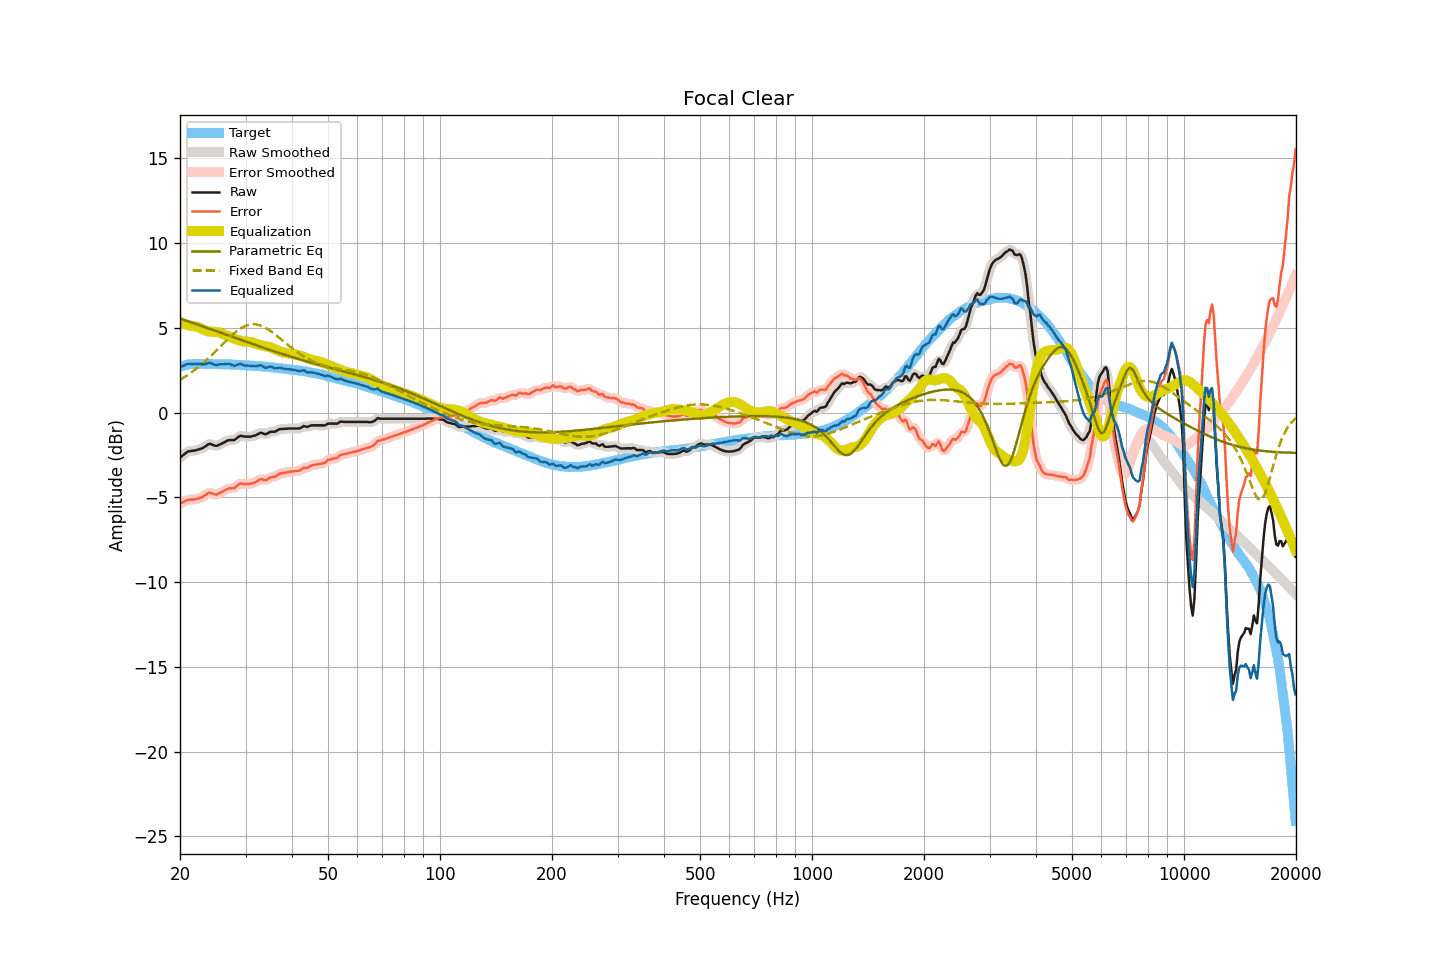

Source data for this figure (header and first rows):
frequency, raw, smoothed, error, error_smoothed, equalization, parametric_eq, fixed_band_eq, equalized_raw, equalized_smoothed, target
20.00, -2.65, -2.66, -5.37, -5.37, 5.34, 5.55, 1.94, 2.69, 2.68, 2.71
20.20, -2.57, -2.57, -5.32, -5.31, 5.30, 5.52, 1.99, 2.73, 2.73, 2.74
20.40, -2.50, -2.49, -5.27, -5.26, 5.27, 5.49, 2.05, 2.77, 2.78, 2.77
20.61, -2.42, -2.42, -5.22, -5.22, 5.24, 5.45, 2.11, 2.81, 2.82, 2.79
20.81, -2.35, -2.35, -5.17, -5.17, 5.21, 5.42, 2.17, 2.85, 2.85, 2.82
21.02, -2.28, -2.30, -5.13, -5.14, 5.18, 5.39, 2.24, 2.89, 2.88, 2.85
21.23, -2.27, -2.27, -5.13, -5.13, 5.15, 5.36, 2.30, 2.88, 2.88, 2.86
21.44, -2.25, -2.25, -5.12, -5.12, 5.13, 5.33, 2.37, 2.87, 2.87, 2.87
21.66, -2.24, -2.24, -5.12, -5.12, 5.11, 5.30, 2.44, 2.87, 2.87, 2.88
21.87, -2.23, -2.23, -5.11, -5.11, 5.10, 5.26, 2.51, 2.87, 2.87, 2.88
22.09, -2.21, -2.21, -5.10, -5.10, 5.09, 5.23, 2.59, 2.87, 2.88, 2.89
22.31, -2.18, -2.18, -5.07, -5.07, 5.06, 5.20, 2.66, 2.88, 2.88, 2.89
22.54, -2.15, -2.16, -5.04, -5.04, 5.03, 5.17, 2.74, 2.88, 2.88, 2.89
22.76, -2.12, -2.12, -5.01, -5.01, 4.99, 5.13, 2.82, 2.87, 2.86, 2.89
22.99, -2.09, -2.08, -4.97, -4.96, 4.94, 5.10, 2.90, 2.84, 2.85, 2.88
23.22, -2.03, -2.03, -4.91, -4.91, 4.89, 5.07, 2.99, 2.85, 2.85, 2.87
23.45, -1.97, -1.97, -4.85, -4.84, 4.85, 5.03, 3.07, 2.87, 2.88, 2.87
23.69, -1.90, -1.90, -4.78, -4.77, 4.81, 5.00, 3.16, 2.91, 2.91, 2.87
23.92, -1.84, -1.86, -4.71, -4.74, 4.79, 4.97, 3.25, 2.95, 2.93, 2.87
24.16, -1.84, -1.85, -4.72, -4.73, 4.78, 4.93, 3.34, 2.94, 2.93, 2.88
24.40, -1.88, -1.88, -4.76, -4.76, 4.77, 4.90, 3.43, 2.89, 2.89, 2.88
24.65, -1.92, -1.92, -4.79, -4.80, 4.77, 4.87, 3.52, 2.85, 2.85, 2.87
24.89, -1.95, -1.95, -4.82, -4.81, 4.77, 4.83, 3.61, 2.82, 2.82, 2.87
25.14, -1.95, -1.94, -4.82, -4.81, 4.76, 4.80, 3.71, 2.81, 2.82, 2.87
25.39, -1.90, -1.91, -4.77, -4.78, 4.75, 4.77, 3.80, 2.85, 2.84, 2.87
25.65, -1.86, -1.87, -4.73, -4.73, 4.72, 4.73, 3.90, 2.86, 2.85, 2.87
25.91, -1.82, -1.82, -4.68, -4.68, 4.68, 4.70, 4.00, 2.86, 2.86, 2.85
26.16, -1.77, -1.77, -4.63, -4.63, 4.63, 4.66, 4.09, 2.86, 2.86, 2.85
26.43, -1.72, -1.72, -4.58, -4.57, 4.59, 4.63, 4.19, 2.87, 2.87, 2.85
26.69, -1.67, -1.67, -4.52, -4.52, 4.55, 4.60, 4.28, 2.88, 2.88, 2.85
26.96, -1.62, -1.63, -4.47, -4.48, 4.52, 4.56, 4.37, 2.89, 2.88, 2.85
27.23, -1.61, -1.61, -4.46, -4.46, 4.48, 4.53, 4.46, 2.87, 2.87, 2.85
27.50, -1.61, -1.62, -4.46, -4.46, 4.44, 4.50, 4.55, 2.83, 2.83, 2.85
27.77, -1.61, -1.61, -4.45, -4.45, 4.40, 4.46, 4.63, 2.79, 2.79, 2.84
28.05, -1.60, -1.58, -4.44, -4.41, 4.36, 4.43, 4.71, 2.76, 2.78, 2.83
28.33, -1.52, -1.52, -4.34, -4.35, 4.33, 4.39, 4.79, 2.80, 2.80, 2.82
28.62, -1.45, -1.45, -4.27, -4.27, 4.29, 4.36, 4.86, 2.84, 2.84, 2.82
28.90, -1.38, -1.39, -4.20, -4.21, 4.26, 4.33, 4.93, 2.88, 2.87, 2.82
29.19, -1.36, -1.37, -4.17, -4.19, 4.23, 4.29, 4.99, 2.87, 2.86, 2.81
29.48, -1.38, -1.38, -4.20, -4.19, 4.21, 4.26, 5.04, 2.83, 2.84, 2.82
29.78, -1.40, -1.40, -4.21, -4.20, 4.20, 4.23, 5.09, 2.80, 2.80, 2.80
30.08, -1.41, -1.41, -4.22, -4.21, 4.19, 4.19, 5.13, 2.78, 2.78, 2.80
30.38, -1.41, -1.42, -4.20, -4.21, 4.19, 4.16, 5.17, 2.78, 2.77, 2.79
30.68, -1.41, -1.41, -4.20, -4.20, 4.19, 4.13, 5.19, 2.77, 2.77, 2.79
30.99, -1.41, -1.40, -4.19, -4.18, 4.17, 4.09, 5.21, 2.76, 2.77, 2.78
31.30, -1.38, -1.39, -4.16, -4.16, 4.14, 4.06, 5.22, 2.76, 2.76, 2.77
31.61, -1.35, -1.36, -4.12, -4.13, 4.11, 4.03, 5.22, 2.75, 2.75, 2.77
31.93, -1.33, -1.32, -4.09, -4.08, 4.07, 3.99, 5.21, 2.74, 2.75, 2.76
32.24, -1.28, -1.28, -4.03, -4.03, 4.04, 3.96, 5.20, 2.76, 2.76, 2.75
32.57, -1.23, -1.23, -3.98, -3.97, 4.01, 3.93, 5.18, 2.78, 2.78, 2.75
32.89, -1.18, -1.20, -3.92, -3.94, 3.99, 3.89, 5.15, 2.81, 2.79, 2.74
33.22, -1.19, -1.21, -3.92, -3.94, 3.96, 3.86, 5.11, 2.77, 2.76, 2.73
33.55, -1.23, -1.23, -3.96, -3.96, 3.94, 3.83, 5.07, 2.71, 2.71, 2.73
33.89, -1.27, -1.25, -3.99, -3.97, 3.92, 3.80, 5.02, 2.65, 2.67, 2.71
34.23, -1.24, -1.24, -3.95, -3.94, 3.90, 3.77, 4.97, 2.66, 2.67, 2.71
34.57, -1.19, -1.19, -3.89, -3.89, 3.89, 3.73, 4.91, 2.69, 2.69, 2.70
34.92, -1.13, -1.15, -3.82, -3.84, 3.86, 3.70, 4.85, 2.73, 2.71, 2.68
35.27, -1.12, -1.13, -3.80, -3.81, 3.83, 3.67, 4.78, 2.71, 2.70, 2.68
35.62, -1.12, -1.12, -3.79, -3.79, 3.79, 3.64, 4.71, 2.66, 2.67, 2.67
35.97, -1.12, -1.11, -3.78, -3.76, 3.74, 3.61, 4.63, 2.62, 2.63, 2.65
... 635 more rows
